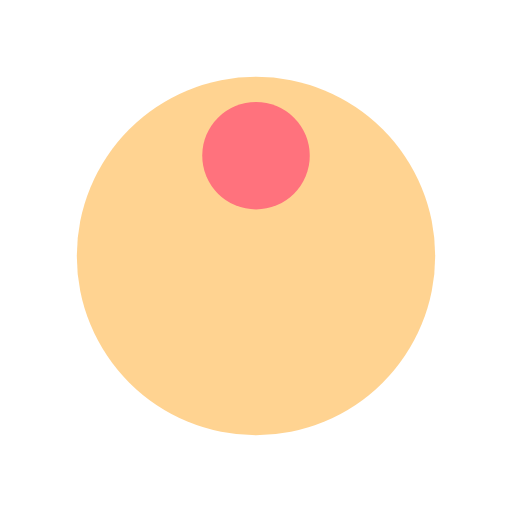
t = 0.00 s
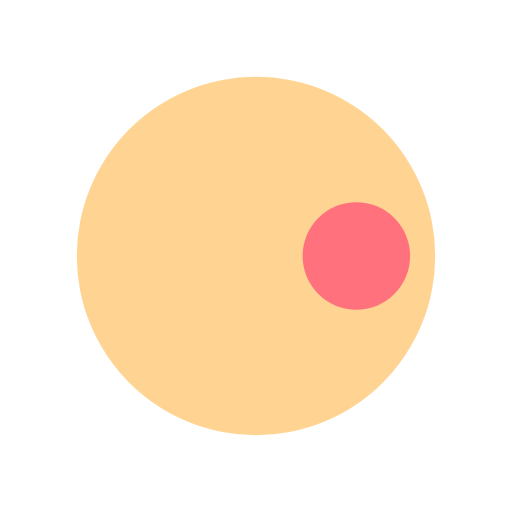
t = 0.25 s
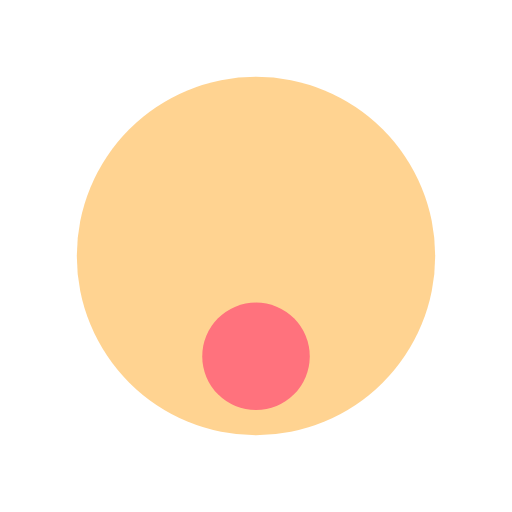
t = 0.50 s
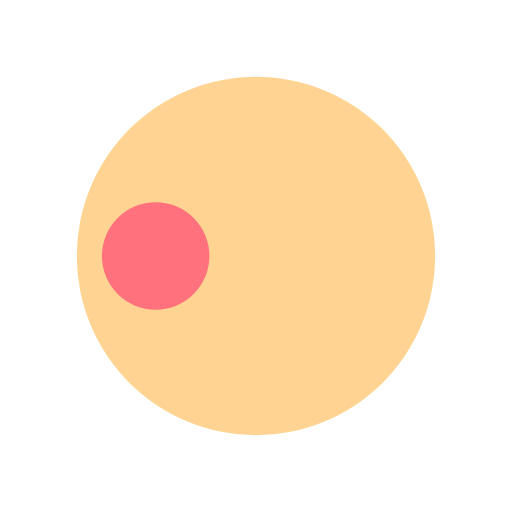
t = 0.75 s

The animated SVG that drew these frames (rendered in a browser with its animation timeline set to each time). Animation: 1 SMIL element (animateTransform=1); one cycle of 1.00 s, repeats indefinitely.

<svg width="200px"  height="200px"  xmlns="http://www.w3.org/2000/svg" viewBox="0 0 100 100" preserveAspectRatio="xMidYMid" class="lds-disk" style="background: none;"><g transform="translate(50,50)"><g ng-attr-transform="scale({{config.scale}})" transform="scale(0.7)"><circle cx="0" cy="0" r="50" ng-attr-fill="{{config.c1}}" fill="#ffd391"></circle><circle cx="0" ng-attr-cy="{{config.cy}}" ng-attr-r="{{config.r}}" ng-attr-fill="{{config.c2}}" cy="-28" r="15" fill="#ff727d" transform="rotate(275.802)"><animateTransform attributeName="transform" type="rotate" calcMode="linear" values="0 0 0;360 0 0" keyTimes="0;1" dur="1s" begin="0s" repeatCount="indefinite"></animateTransform></circle></g></g></svg>
